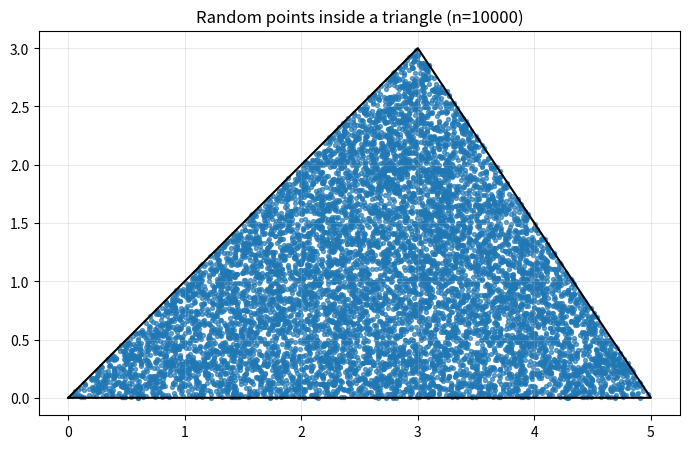
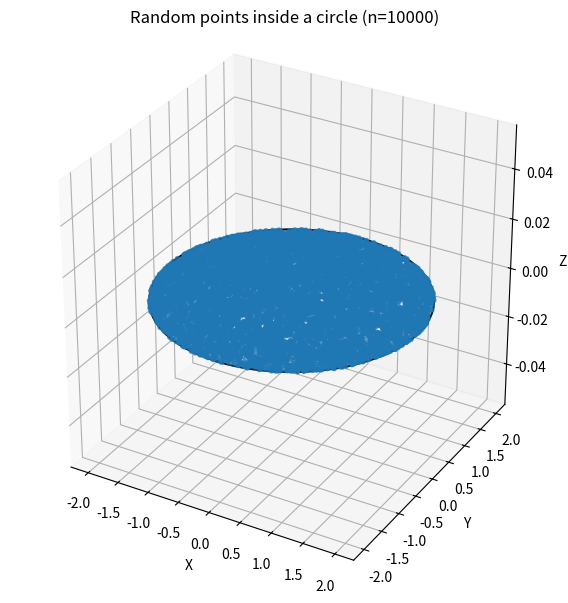
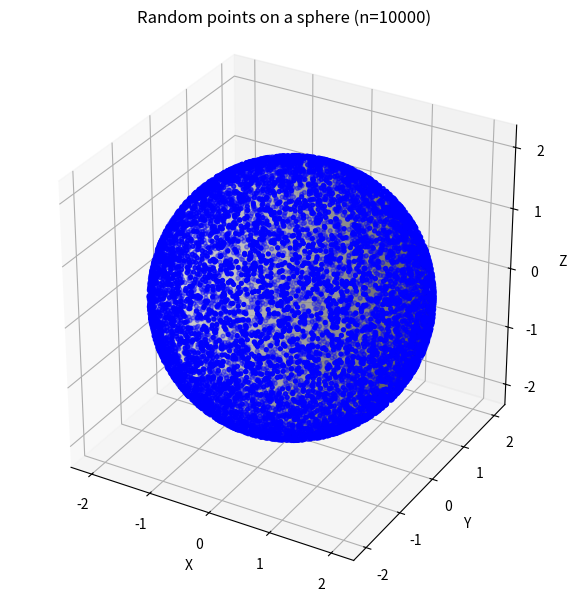
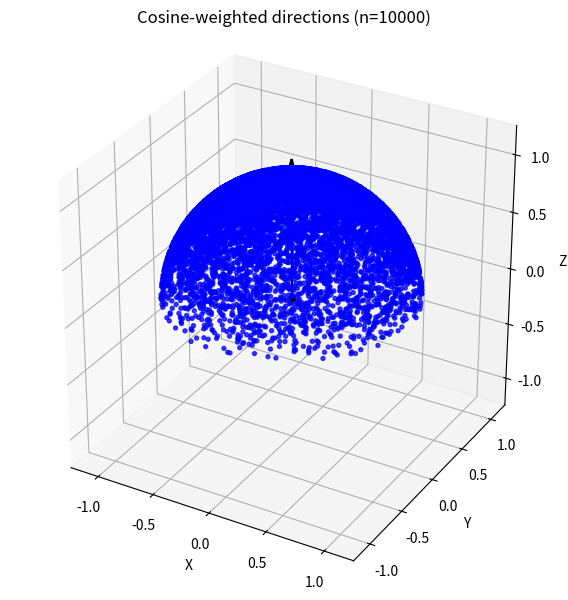

Python code for these plots, in order:
import numpy as np
import matplotlib.pyplot as plt


rng = np.random.default_rng(35)

COUNT_LABEL = "Counts in regions:"
EXPECTED_LABEL = "Expected per region:"
ABS_DEV_LABEL = "Absolute deviation:"
REL_DEV_LABEL = "Relative deviation (%):"


def generate_random_triangle_point(p0, p1, p2):
    u, v = p1 - p0, p2 - p0
    e_u, e_v = rng.uniform(), rng.uniform()
    
    if (e_u + e_v > 1):
        e_u = 1 - e_u
        e_v = 1 - e_v
    
    return p0 + u * e_u + v * e_v

def generate_random_circle_point(n, r, c):
    n = n / np.linalg.norm(n)

    a = np.array([0.0, 0.0, 1.0]) if abs(n[2]) < 0.999 else np.array([1.0, 0.0, 0.0])
    u = np.cross(a, n)
    u = u / np.linalg.norm(u)
    v = np.cross(n, u)

    while True:
        e_u, e_v = rng.uniform(-1.0, 1.0), rng.uniform(-1.0, 1.0)
        if (e_u ** 2 + e_v ** 2 <= 1.0):
            break

    return c + r * (u * e_u + v * e_v)


def generate_random_sphere_point(r, c):
    e_phi, e_theta = rng.uniform(), rng.uniform()
    
    phi = 2 * np.pi * e_phi
    theta = np.acos(2 * e_theta - 1)
    
    return c + np.array([r * np.sin(theta) * np.cos(phi), r * np.sin(theta) * np.sin(phi), r * np.cos(theta)])


def generate_random_cosine_direction(n):
    n = n / np.linalg.norm(n)

    a = np.array([0.0, 0.0, 1.0]) if abs(n[2]) < 0.999 else np.array([1.0, 0.0, 0.0])
    u = np.cross(a, n)
    u = u / np.linalg.norm(u)
    v = np.cross(n, u)

    e_phi, e_theta = rng.uniform(), rng.uniform()
    phi = 2.0 * np.pi * e_phi
    sin_theta = np.sqrt(e_theta)
    cos_theta = np.sqrt(1.0 - e_theta)

    d = u * (np.cos(phi) * sin_theta) + v * (np.sin(phi) * sin_theta) + n * cos_theta
    return d / np.linalg.norm(d)


def _is_point_in_triangle_2d(p, a, b, c, eps=1e-12):
    v0 = b - a
    v1 = c - a
    v2 = p - a

    den = v0[0] * v1[1] - v1[0] * v0[1]
    if abs(den) < eps:
        return False

    u = (v2[0] * v1[1] - v1[0] * v2[1]) / den
    v = (v0[0] * v2[1] - v2[0] * v0[1]) / den
    w = 1.0 - u - v

    return (u >= -eps) and (v >= -eps) and (w >= -eps)


def analyze_triangle_generator(vertices, sampled_points):
    p0, p1, p2 = vertices
    centroid = (p0 + p1 + p2) / 3.0
    n_points = len(sampled_points)

    regions = [
        (p0, p1, centroid),
        (p1, p2, centroid),
        (p2, p0, centroid),
    ]
    counts = np.zeros(3, dtype=int)

    for point in sampled_points:
        if _is_point_in_triangle_2d(point, *regions[0]):
            counts[0] += 1
        elif _is_point_in_triangle_2d(point, *regions[1]):
            counts[1] += 1
        elif _is_point_in_triangle_2d(point, *regions[2]):
            counts[2] += 1

    expected = n_points / 3.0
    abs_dev = np.abs(counts - expected)
    rel_dev_percent = 100.0 * abs_dev / expected

    print(COUNT_LABEL, counts)
    print(EXPECTED_LABEL, round(expected, 2))
    print(ABS_DEV_LABEL, np.round(abs_dev, 2))
    print(REL_DEV_LABEL, np.round(rel_dev_percent, 2))


def analyze_circle_generator(normal, center, circle_points):
    normal = normal / np.linalg.norm(normal)
    n_points = len(circle_points)

    helper = np.array([0.0, 0.0, 1.0]) if abs(normal[2]) < 0.999 else np.array([1.0, 0.0, 0.0])
    u = np.cross(helper, normal)
    u = u / np.linalg.norm(u)
    v = np.cross(normal, u)

    rel_points = circle_points - center
    x_local = rel_points @ u
    y_local = rel_points @ v
    angles = np.mod(np.arctan2(y_local, x_local), 2.0 * np.pi)

    sector_index = np.floor(angles / (2.0 * np.pi / 3.0)).astype(int)
    sector_index = np.clip(sector_index, 0, 2)
    counts = np.bincount(sector_index, minlength=3)

    expected = n_points / 3.0
    abs_dev = np.abs(counts - expected)
    rel_dev_percent = 100.0 * abs_dev / expected

    print(COUNT_LABEL, counts)
    print(EXPECTED_LABEL, round(expected, 2))
    print(ABS_DEV_LABEL, np.round(abs_dev, 2))
    print(REL_DEV_LABEL, np.round(rel_dev_percent, 2))


def analyze_sphere_generator(center, sphere_points):
    n_points = len(sphere_points)
    rel_points = sphere_points - center
    rel_points_unit = rel_points / np.linalg.norm(rel_points, axis=1, keepdims=True)

    cap_centers = np.array([
        [1.0, 0.0, 0.0],
        [0.0, 1.0, 0.0],
        [0.0, 0.0, 1.0],
    ])
    alpha = np.pi / 6.0
    cos_alpha = np.cos(alpha)

    dots = rel_points_unit @ cap_centers.T
    counts = np.sum(dots >= cos_alpha, axis=0)

    cap_area_fraction = (1.0 - cos_alpha) / 2.0
    expected = n_points * cap_area_fraction
    abs_dev = np.abs(counts - expected)
    rel_dev_percent = 100.0 * abs_dev / expected

    print(COUNT_LABEL, counts)
    print(EXPECTED_LABEL, round(expected, 2))
    print(ABS_DEV_LABEL, np.round(abs_dev, 2))
    print(REL_DEV_LABEL, np.round(rel_dev_percent, 2))


def analyze_cosine_generator(normal, directions):
    normal = normal / np.linalg.norm(normal)
    n_points = len(directions)

    helper = np.array([0.0, 0.0, 1.0]) if abs(normal[2]) < 0.999 else np.array([1.0, 0.0, 0.0])
    u = np.cross(helper, normal)
    u = u / np.linalg.norm(u)
    v = np.cross(normal, u)

    directions_unit = directions / np.linalg.norm(directions, axis=1, keepdims=True)
    cos_theta = directions_unit @ normal

    cap_half_angle = np.pi / 12.0
    cos_cap = np.cos(cap_half_angle)

    def build_cap_center(polar_angle, azimuth):
        return (
            normal * np.cos(polar_angle)
            + (np.cos(azimuth) * u + np.sin(azimuth) * v) * np.sin(polar_angle)
        )

    cap_centers = np.array([
        build_cap_center(np.pi / 12.0, 0.0),
        build_cap_center(np.pi / 4.0, 2.0 * np.pi / 3.0),
        build_cap_center(5.0 * np.pi / 12.0, 4.0 * np.pi / 3.0),
    ])

    dot_products = directions_unit @ cap_centers.T
    counts = np.sum(dot_products >= cos_cap, axis=0)

    theta = np.linspace(0.0, np.pi / 2.0, 360)
    phi = np.linspace(0.0, 2.0 * np.pi, 720, endpoint=False)
    theta_grid, phi_grid = np.meshgrid(theta, phi, indexing="ij")

    hemi_dirs = (
        np.sin(theta_grid)[..., None] * np.cos(phi_grid)[..., None] * u
        + np.sin(theta_grid)[..., None] * np.sin(phi_grid)[..., None] * v
        + np.cos(theta_grid)[..., None] * normal
    )

    weight = (np.cos(theta_grid) / np.pi) * np.sin(theta_grid)
    total_weight = np.sum(weight)

    cap_probs = []
    for cap_center in cap_centers:
        in_cap = (hemi_dirs @ cap_center) >= cos_cap
        cap_probs.append(np.sum(weight * in_cap) / total_weight)
    cap_probs = np.array(cap_probs)

    expected = n_points * cap_probs
    abs_dev = np.abs(counts - expected)
    rel_dev_percent = 100.0 * abs_dev / expected

    empirical_mean_cos = np.mean(cos_theta)
    theoretical_mean_cos = 2.0 / 3.0
    mean_cos_abs_dev = abs(empirical_mean_cos - theoretical_mean_cos)
    mean_cos_rel_dev_percent = 100.0 * mean_cos_abs_dev / theoretical_mean_cos

    print(COUNT_LABEL, counts)
    print(EXPECTED_LABEL, np.round(expected, 2))
    print(ABS_DEV_LABEL, np.round(abs_dev, 2))
    print(REL_DEV_LABEL, np.round(rel_dev_percent, 2))
    print("Empirical mean cos(theta):", round(empirical_mean_cos, 2))
    print("Theoretical mean cos(theta):", round(theoretical_mean_cos, 2))
    print(ABS_DEV_LABEL, round(mean_cos_abs_dev, 2))
    print(REL_DEV_LABEL, round(mean_cos_rel_dev_percent, 2))

    return {
        "counts": counts,
        "expected_count_per_cap": np.round(expected, 2),
        "absolute_deviation": np.round(abs_dev, 2),
        "relative_deviation_percent": np.round(rel_dev_percent, 2),
        "empirical_mean_cos_theta": round(empirical_mean_cos, 2),
        "theoretical_mean_cos_theta": round(theoretical_mean_cos, 2),
        "mean_cos_theta_absolute_deviation": round(mean_cos_abs_dev, 2),
        "mean_cos_theta_relative_deviation_percent": round(mean_cos_rel_dev_percent, 2),
    }


def plot_triangle_points(vertices, n_points):
    p0, p1, p2 = vertices
    triangle_points = np.array([
        generate_random_triangle_point(p0, p1, p2)
        for _ in range(n_points)
    ])

    analyze_triangle_generator(vertices, triangle_points)

    triangle_vertices = np.vstack([vertices, vertices[0]])

    plt.figure(figsize=(7, 6))
    plt.plot(triangle_vertices[:, 0], triangle_vertices[:, 1], color="black", linewidth=1.5)
    plt.scatter(triangle_points[:, 0], triangle_points[:, 1], s=8, alpha=0.65)
    plt.gca().set_aspect("equal", adjustable="box")
    plt.grid(True, alpha=0.28, linewidth=0.7)
    plt.title(f"Random points inside a triangle (n={n_points})")
    plt.tight_layout()
    plt.show()


def plot_circle_points(normal, radius, center, n_points):
    circle_points = np.array([
        generate_random_circle_point(normal, radius, center)
        for _ in range(n_points)
    ])

    analyze_circle_generator(normal, center, circle_points)

    fig = plt.figure(figsize=(8, 6))
    ax = fig.add_subplot(111, projection="3d")
    
    ax.scatter(circle_points[:, 0], circle_points[:, 1], circle_points[:, 2], s=8, alpha=0.65)
    
    helper = np.array([0.0, 0.0, 1.0]) if abs(normal[2]) < 0.999 else np.array([1.0, 0.0, 0.0])
    u = np.cross(helper, normal)
    u = u / np.linalg.norm(u)
    v = np.cross(normal, u)
    r = np.linalg.norm(radius)

    t = np.linspace(0.0, 2.0 * np.pi, 200)
    contour = center + r * (np.cos(t)[:, None] * u + np.sin(t)[:, None] * v)
    ax.plot(contour[:, 0], contour[:, 1], contour[:, 2], color="black", linewidth=1.5)
    
    ax.grid(True, alpha=0.28, linewidth=0.7)
    ax.set_title(f"Random points inside a circle (n={n_points})")
    ax.set_xlabel("X")
    ax.set_ylabel("Y")
    ax.set_zlabel("Z")
    ax.set_box_aspect((1, 1, 1))
    plt.tight_layout()
    plt.show()


def plot_sphere_points(radius, center, n_points):
    sphere_points = np.array([
        generate_random_sphere_point(radius, center)
        for _ in range(n_points)
    ])

    analyze_sphere_generator(center, sphere_points)

    sphere_points_plot = center + (sphere_points - center) * 1.03

    u = np.linspace(0.0, 2.0 * np.pi, 30)
    v = np.linspace(0.0, np.pi, 30)
    x = center[0] + radius * np.outer(np.cos(u), np.sin(v))
    y = center[1] + radius * np.outer(np.sin(u), np.sin(v))
    z = center[2] + radius * np.outer(np.ones_like(u), np.cos(v))

    fig = plt.figure(figsize=(8, 6))
    ax = fig.add_subplot(111, projection="3d")
    
    ax.plot_surface(x, y, z, color="lightgray", alpha=1.0, linewidth=0)
    
    ax.scatter(sphere_points_plot[:, 0], sphere_points_plot[:, 1], sphere_points_plot[:, 2], s=8, color="blue")
    
    ax.grid(True, alpha=0.28, linewidth=0.7)
    ax.set_title(f"Random points on a sphere (n={n_points})")
    ax.set_xlabel("X")
    ax.set_ylabel("Y")
    ax.set_zlabel("Z")
    ax.set_box_aspect((1, 1, 1))
    plt.tight_layout()
    plt.show()


def plot_cosine_directions(normal, center, n_points):
    normal = normal / np.linalg.norm(normal)
    center = np.asarray(center, dtype=float)

    directions = np.array([
        generate_random_cosine_direction(normal)
        for _ in range(n_points)
    ])
    endpoints = center + directions

    analyze_cosine_generator(normal, directions)

    fig = plt.figure(figsize=(8, 6))
    ax = fig.add_subplot(111, projection="3d")

    ax.scatter(endpoints[:, 0], endpoints[:, 1], endpoints[:, 2], s=8, color="blue", alpha=0.75)
    ax.scatter(center[0], center[1], center[2], s=22, color="black")
    ax.quiver(
        center[0], center[1], center[2],
        normal[0], normal[1], normal[2],
        length=1.2, normalize=True, color="black", linewidth=1.6
    )

    lim = 1.25
    ax.set_xlim(center[0] - lim, center[0] + lim)
    ax.set_ylim(center[1] - lim, center[1] + lim)
    ax.set_zlim(center[2] - lim, center[2] + lim)
    ax.grid(True, alpha=0.28, linewidth=0.7)
    ax.set_title(f"Cosine-weighted directions (n={n_points})")
    ax.set_xlabel("X")
    ax.set_ylabel("Y")
    ax.set_zlabel("Z")
    ax.set_box_aspect((1, 1, 1))
    plt.tight_layout()
    plt.show()


if __name__ == "__main__":
    n = 10000

    triangle_vertices = np.array([
        [0.0, 0.0],
        [5.0, 0.0],
        [3.0, 3.0],
    ])

    circle_normal = np.array([0.0, 0.0, 1.0])
    circle_radius = 2.0
    circle_center = np.array([0.0, 0.0, 0.0])

    sphere_radius = 2.0
    sphere_center = np.array([0.0, 0.0, 0.0])

    cosine_normal = np.array([0.0, 0.0, 1.0])
    cosine_center = np.array([0.0, 0.0, 0.0])

    plot_triangle_points(triangle_vertices, n)
    plot_circle_points(circle_normal, circle_radius, circle_center, n)
    plot_sphere_points(sphere_radius, sphere_center, n)
    plot_cosine_directions(cosine_normal, cosine_center, n)
